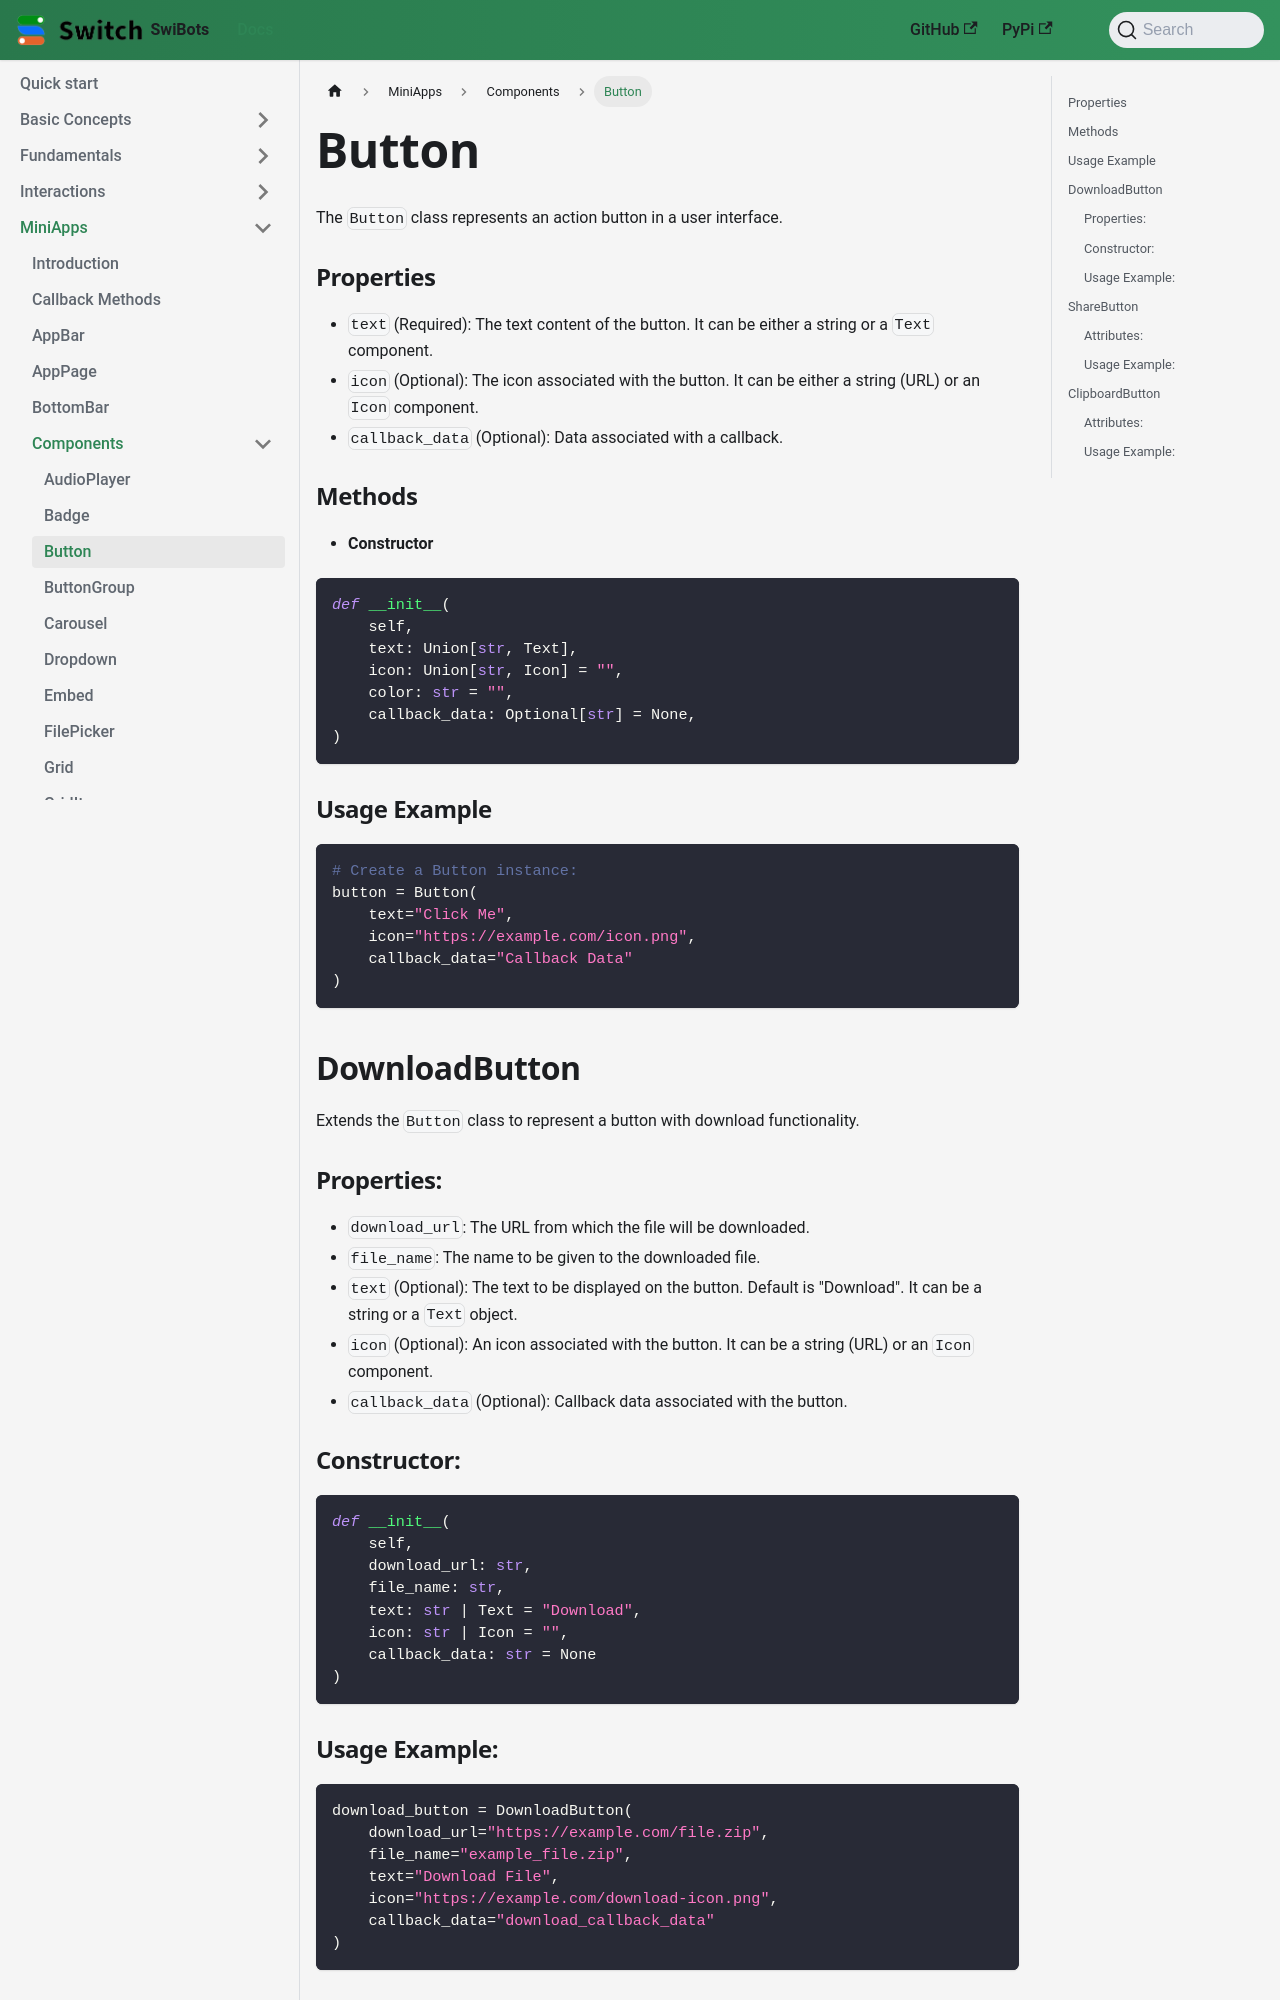

repository: switchcollab/Switch-Bots-Python-Library · page: docs/mini-apps/components/Button/index.html · generator: docusaurus

# Button
The `Button` class represents an action button in a user interface.

### Properties

- `text` (Required): The text content of the button. It can be either a string or a `Text` component.
- `icon` (Optional): The icon associated with the button. It can be either a string (URL) or an `Icon` component.
- `callback_data` (Optional): Data associated with a callback.

### Methods

- **Constructor**

```python
def __init__(
    self,
    text: Union[str, Text],
    icon: Union[str, Icon] = "",
    color: str = "",
    callback_data: Optional[str] = None,
)
```

### Usage Example

```python
# Create a Button instance:
button = Button(
    text="Click Me",
    icon="https://example.com/icon.png",
    callback_data="Callback Data"
)
```

## DownloadButton

Extends the `Button` class to represent a button with download functionality.

### Properties:

- `download_url`: The URL from which the file will be downloaded.
- `file_name`: The name to be given to the downloaded file.
- `text` (Optional): The text to be displayed on the button. Default is "Download". It can be a string or a `Text` object.
- `icon` (Optional): An icon associated with the button. It can be a string (URL) or an `Icon` component.
- `callback_data` (Optional): Callback data associated with the button.

### Constructor:

```python
def __init__(
    self,
    download_url: str,
    file_name: str,
    text: str | Text = "Download",
    icon: str | Icon = "",
    callback_data: str = None
)
```
